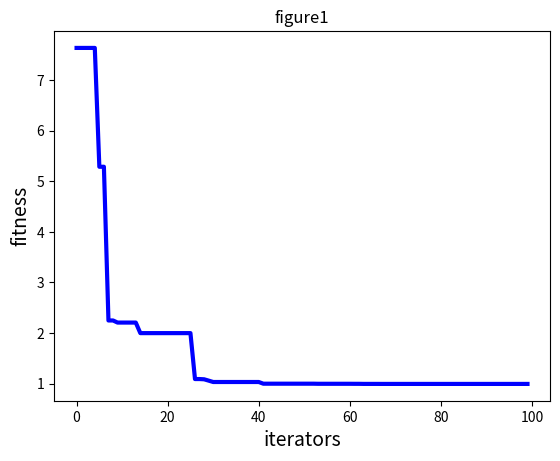

Here is the Python script that generated this plot:
#  coding: utf-8 
"""
[redacted]
[redacted]

注意pN是指初始種群，一般來說初始種群越大效果越好
dim是優化的函數維度，常見的初等函數和初等複合函數都是1維
max_iter是反覆運算次數
本demo-1的優化函數是x^2-4x+3，顯然這個函數在x=2時取最小值-1
本demo-2的優化函數(目標函數)是Sphere函數 f(x)=Σx^2，這個函數最佳解是0
"""

import numpy as np
import random
import matplotlib.pyplot as plt
import math

# ----------------------PSO參數設置---------------------------------
class PSO():
    def __init__(self, pN, dim, max_iter):
        self.w = 0.8
        self.c1 = 2
        self.c2 = 2
        self.r1 = 0.6
        self.r2 = 0.3
        self.pN = pN  # 粒子數量
        self.dim = dim  # 搜索維度
        self.max_iter = max_iter  # 反覆運算次數
        self.X = np.zeros((self.pN, self.dim))  # 所有粒子的位置和速度
        self.V = np.zeros((self.pN, self.dim))
        self.pbest = np.zeros((self.pN, self.dim))  # 個體經歷的最佳位置和全域最佳位置
        self.gbest = np.zeros((1, self.dim))
        self.p_fit = np.zeros(self.pN)  # 每個個體的歷史最佳適應值
        self.fit = 1e10  # 全域最佳適應值

# ---------------------目標函數 Sphere函數-----------------------------
    """
    def function(self, X):
        return X**2-4*X+3
    """
   
    def sphereFunction(self,x):    
        total = 0    
        length = len(x)    
        x = x**2    
        for i in range(length):    
            total += x[i]    
        return total      
# ---------------------目標函數 Rosenbrock函數-----------------------------
    def rosenbrockFunction(self,x1, x2):    
        total = 0    
        length = len(x1)
        for i in range(length):
            total += 100 * (x2[i] - x1[i]**2)**2 + (x1[i] - 1)**2
        return total
# ---------------------目標函數 Rastrigin函數-----------------------------
    def rastriginFunction(self,x):    
        total = 0    
        length = len(x)    
        for i in range(length):    
            total += x[i]**2 - 10 * math.cos(2 * math.pi * x[i]) + 10
        return total
# ---------------------初始化種群----------------------------------
    def init_Population(self):
        for i in range(self.pN):
            for j in range(self.dim):
                self.X[i][j] = random.uniform(0, 1)
                self.V[i][j] = random.uniform(0, 1)
            self.pbest[i] = self.X[i]
            tmp = self.rastriginFunction(self.X[i])
            self.p_fit[i] = tmp
            if tmp < self.fit:
                self.fit = tmp
                self.gbest = self.X[i]
                
# ----------------------更新粒子位置----------------------------------
    def iterator(self):
        fitness = []
        for t in range(self.max_iter):
            for i in range(self.pN):  # 更新gbest\pbest
                temp = self.rastriginFunction(self.X[i])
                if temp < self.p_fit[i]:  # 更新個體最優
                    self.p_fit[i] = temp
                    self.pbest[i] = self.X[i]
                    if self.p_fit[i] < self.fit:  # 更新全域最優
                        self.gbest = self.X[i]
                        self.fit = self.p_fit[i]
            for i in range(self.pN):
                self.V[i] = self.w * self.V[i] + self.c1 * self.r1 * (self.pbest[i] - self.X[i]) + \
                            self.c2 * self.r2 * (self.gbest - self.X[i])
                self.X[i] = self.X[i] + self.V[i]
            fitness.append(self.fit)
            print(self.X[0], end=" ")
            print(self.fit)  # 輸出最優值
        return fitness

# ----------------------程式執行-----------------------
my_pso = PSO(pN=10, dim=2, max_iter=100)
my_pso.init_Population()
fitness = my_pso.iterator()

# -------------------畫圖--------------------
plt.figure(1)
plt.title("figure1")
plt.xlabel("iterators", size=14)
plt.ylabel("fitness", size=14)
t = np.array([t for t in range(0, 100)])
fitness = np.array(fitness)
plt.plot(t, fitness, color='b', linewidth=3)
plt.show()
